Run: headless pygame with SDL's dummy video driver; simulated clock (each Clock.tick advances the game by its frame time, no real sleeping); random seed 0; keys injected as events and as key.get_pressed() state; mouse plan: one left click at the window centre at the start of phase 2, then a move to the lower-right quarter at the start of phase 3.
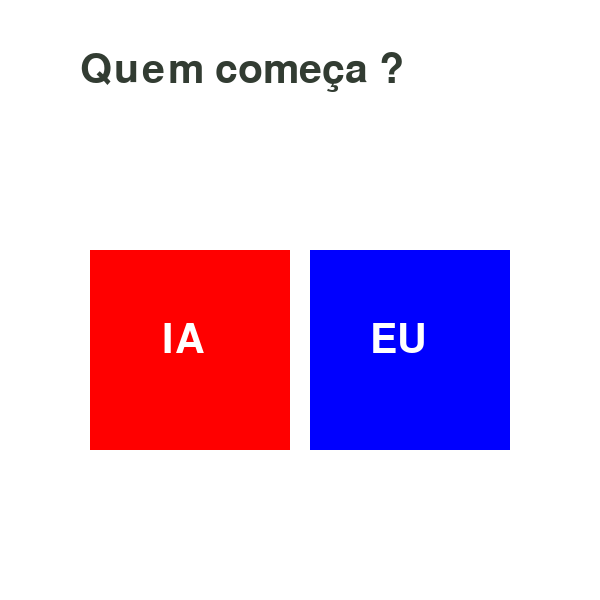
Frame 1 of 4 · flips 1–60 · no input
Frame 2 of 4 · flips 61–180 · clicked the window centre · tapped SPACE, RETURN · held RIGHT (→), D · screen unchanged from frame 1, image omitted
Frame 3 of 4 · flips 181–300 · moved the mouse to the lower-right quarter · held DOWN (↓), S · screen unchanged from frame 2, image omitted
Frame 4 of 4 · flips 301–420 · held LEFT (←), A, UP (↑), W · screen unchanged from frame 3, image omitted

The pygame program that drew these frames:

import pygame
pygame.font.init()  

tabuleiro = [[0,0,0],
            [0,0,0],
            [0,0,0]]
jogadas=[]
jogadas.append(tabuleiro.copy())
def desenhar_X(janela,x,y,t):
    pygame.draw.line(janela,(0,0,255),(x*t+20,y*t+20),((x+1)*t-20,(y+1)*t-20),8)
    pygame.draw.line(janela,(0,0,255),(x*t+20,(y+1)*t-20),((x+1)*t-20,(y)*t+20),8)

def desenhar_tabuleiro(janela,tabuleiro):
    w = 600
    h = 600
    tamanho = 600/3
    for i in range(1,3):
        pygame.draw.line(janela,(0,0,0),(0,i*tamanho),(w,i*tamanho),3)
        pygame.draw.line(janela,(0,0,0),(i*tamanho,0),(i*tamanho,h),3)

    raio = int(tamanho/2)
    for i in range(len(tabuleiro)):
        for j in range(len(tabuleiro)):
            if tabuleiro[i][j] == -1:
                pygame.draw.circle(janela, (255,0,0), ((i+1)*tamanho-raio, (j+1)*tamanho-raio),raio-20, 8)
            if tabuleiro[i][j] == 1:
                desenhar_X(janela,i,j,tamanho)

def desenhar_jogo(janela,tabuleiro):
    janela.fill((255,255,255))
    desenhar_tabuleiro(janela,tabuleiro)
def ganhador(t):
    for i in range(len(t)):
        s=0
        for j in range(len(t)):
            s+= t[i][j]
        if s==3:
            return 1
        if s==-3:
            return -1
    for i in range(len(t)):
        s=0
        for j in range(len(t)):
            s+= t[j][i]
        if s==3:
            return 1
        if s==-3:
            return -1

    s=0
    for i in range(len(t)):
        s+= t[i][i]
    if s==3:
        return 1
    if s==-3:
        return -1

    s=0
    for i in range(len(t)):
        s+= t[i][(len(t)-1)-i]
    if s==3:
        return 1
    if s==-3:
        return -1

    return 0

def desenhar_menu(janela):
    janela.fill((255,255,255))
    fonte = pygame.font.SysFont("Arial",60)
    texto = fonte.render("Quem começa ?",1,(50,60,50))
    janela.blit(texto,(80,50))

    pygame.draw.rect(janela,(255,0,0),(90,250,200,200))
    fonte = pygame.font.SysFont("Arial",60)
    texto = fonte.render("IA",1,(255,255,255))
    janela.blit(texto,(162,320))
    
    pygame.draw.rect(janela,(0,0,255),(310,250,200,200))
    fonte = pygame.font.SysFont("Arial",60)
    texto = fonte.render("EU",1,(255,255,255))
    janela.blit(texto,(370,320))
    

def desenhar_fim(janela,ganhador):
    janela.fill((255,255,255))
    fonte = pygame.font.SysFont("Arial",60)
    texto = fonte.render(f"{ganhador} Ganhou !!!",1,(50,60,50))
    janela.blit(texto,(80,50))

    pygame.draw.rect(janela,(0,0,255),(150,250,300,200))
    fonte = pygame.font.SysFont("Arial",60)
    texto = fonte.render("Árvore",1,(255,255,255))
    janela.blit(texto,(212,315))

def desenhar_arvore():
    ...
def main():
    janela = pygame.display.set_mode((600,600))

    jogador = 0
    while jogador==0:
        desenhar_menu(janela)
        pygame.display.update()
        for evento in pygame.event.get():
            if evento.type == pygame.QUIT:
                return 
            if evento.type== pygame.MOUSEBUTTONUP:
                p = pygame.mouse.get_pos()
                i = p[0]
                j = p[1]
                if 89<i<291 and 249<j<451:
                    jogador = -1
                if 309<i<511 and 249<j<451:
                    jogador = 1
                    
    jogada=0
    g=0
    while jogada<9 and g==0:
        desenhar_jogo(janela,tabuleiro)
        pygame.display.update()
        for evento in pygame.event.get():
            if evento.type == pygame.QUIT:
                return 
            if evento.type== pygame.MOUSEBUTTONUP and jogada<9 and g==0:
                p = pygame.mouse.get_pos()
                i = int(p[0]/200)
                j = int(p[1]/200)
                
                if tabuleiro[i][j]==0:
                    jogada+=1
                    if jogador == 1:
                        tabuleiro[i][j]=1
                        jogador=-1
                    else:
                        tabuleiro[i][j]=-1
                        jogador=1
                # print(i,j)
                # print(tabuleiro[i][j])
                # print(jogada)
                jogadas.append(tabuleiro.copy())
                g = ganhador(tabuleiro)
                if g!=0:
                    print(f"ganhador: {g}")
                if g==0 and jogada ==9:
                    print("Empate")
    ga = "Ninguem"
    if g==1:
        ga = "Você"
    if g==-1:
        ga = "Você"
    escolha = False
    while not escolha:

        desenhar_fim(janela,ga)
        pygame.display.update()
        for evento in pygame.event.get():
            if evento.type == pygame.QUIT:
                return 
            if evento.type== pygame.MOUSEBUTTONUP:
                p = pygame.mouse.get_pos()
                i = p[0]
                j = p[1]
                if 149<i<451 and 249<j<451:
                    escolha = True

main()
